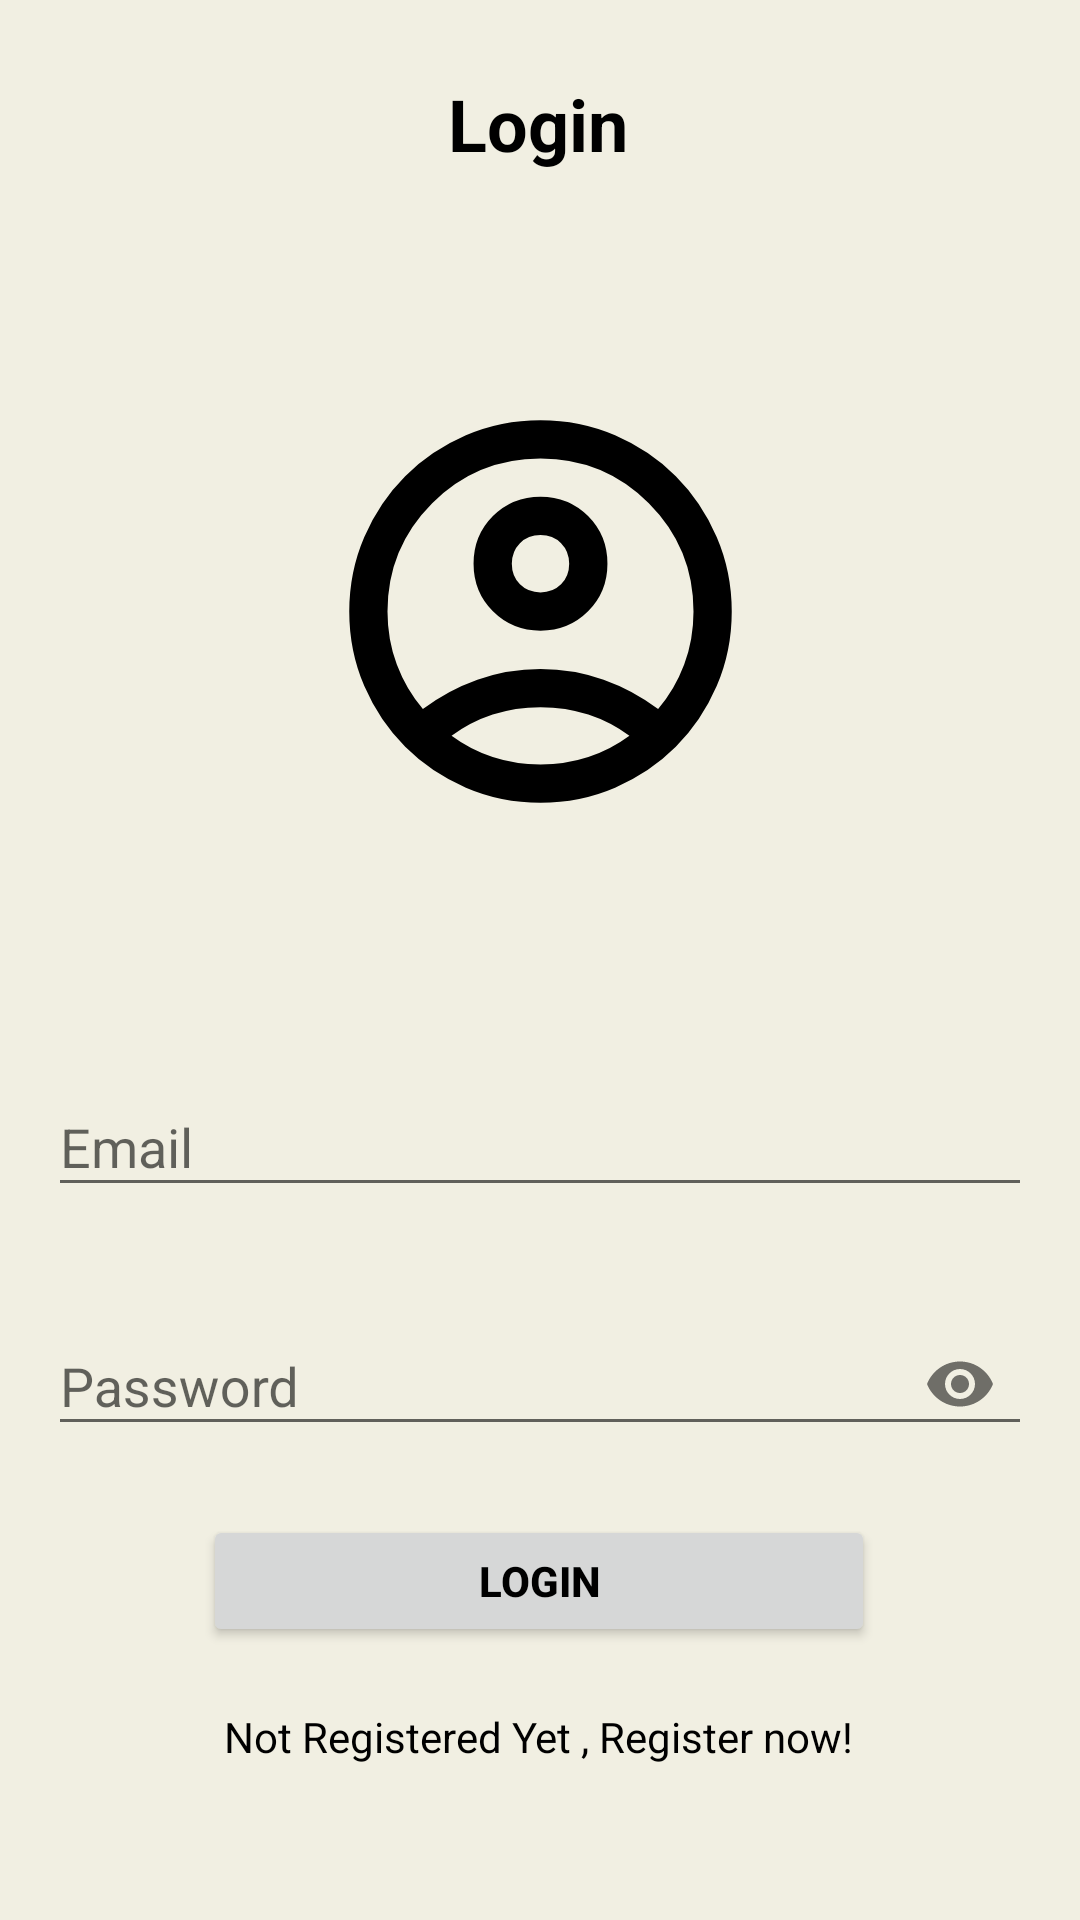

Layout XML and referenced resources for this Android screen:
<!-- AndroidManifest.xml: application theme Theme.Bird_App -->
<!-- res/layout/activity_main.xml -->
<?xml version="1.0" encoding="utf-8"?>
<androidx.constraintlayout.widget.ConstraintLayout xmlns:android="http://schemas.android.com/apk/res/android"
    xmlns:app="http://schemas.android.com/apk/res-auto"
    xmlns:tools="http://schemas.android.com/tools"
    android:layout_width="match_parent"
    android:layout_height="match_parent"
    android:background="#F1EFE2"
    tools:context=".MainActivity">

    <TextView
        android:id="@+id/textView2"
        android:layout_width="wrap_content"
        android:layout_height="wrap_content"
        android:text="Login"
        android:textColor="@color/black"
        android:textSize="24sp"
        android:textStyle="bold"
        app:layout_constraintBottom_toBottomOf="parent"
        app:layout_constraintEnd_toEndOf="parent"
        app:layout_constraintHorizontal_bias="0.498"
        app:layout_constraintStart_toStartOf="parent"
        app:layout_constraintTop_toTopOf="parent"
        app:layout_constraintVertical_bias="0.041" />

    <com.google.android.material.textfield.TextInputLayout
        android:id="@+id/emailLayout"
        android:layout_width="match_parent"
        android:layout_height="wrap_content"
        android:layout_marginHorizontal="16dp"
        android:layout_marginTop="350dp"
        app:layout_constraintEnd_toEndOf="parent"
        app:layout_constraintHorizontal_bias="0.5"
        app:layout_constraintStart_toStartOf="parent"
        app:layout_constraintTop_toTopOf="parent">

        <com.google.android.material.textfield.TextInputEditText
            android:id="@+id/emailEt"

            android:layout_width="match_parent"
            android:layout_height="wrap_content"
            android:hint="Email"
            android:inputType="textEmailAddress" />
    </com.google.android.material.textfield.TextInputLayout>

    <com.google.android.material.textfield.TextInputLayout
        android:id="@+id/passwordLayout"
        android:layout_width="match_parent"
        android:layout_height="wrap_content"
        android:layout_marginHorizontal="16dp"
        android:layout_marginTop="24dp"
        app:layout_constraintEnd_toEndOf="parent"
        app:layout_constraintHorizontal_bias="0.5"
        app:layout_constraintStart_toStartOf="parent"
        app:layout_constraintTop_toBottomOf="@id/emailLayout"
        app:passwordToggleEnabled="true">

        <com.google.android.material.textfield.TextInputEditText
            android:id="@+id/passET"
            android:layout_width="match_parent"
            android:layout_height="wrap_content"
            android:hint="Password"
            android:inputType="textPassword" />
    </com.google.android.material.textfield.TextInputLayout>

    <androidx.appcompat.widget.AppCompatButton
        android:id="@+id/btnLogin"
        android:layout_width="224dp"
        android:layout_height="44dp"
        android:layout_marginHorizontal="16dp"
        android:text="LogIn"
        android:textColor="@color/black"
        android:textStyle="bold"
        app:layout_constraintBottom_toBottomOf="parent"
        app:layout_constraintEnd_toEndOf="parent"
        app:layout_constraintHorizontal_bias="0.497"
        app:layout_constraintStart_toStartOf="parent"
        app:layout_constraintTop_toBottomOf="@+id/passwordLayout"
        app:layout_constraintVertical_bias="0.178" />

    <TextView
        android:id="@+id/txtRegister"
        android:layout_width="wrap_content"
        android:layout_height="wrap_content"
        android:text="Not Registered Yet , Register now!"
        android:textColor="@color/black"
        app:layout_constraintBottom_toBottomOf="parent"
        app:layout_constraintEnd_toEndOf="parent"
        app:layout_constraintHorizontal_bias="0.497"
        app:layout_constraintStart_toStartOf="parent"
        app:layout_constraintTop_toBottomOf="@+id/btnLogin"
        app:layout_constraintVertical_bias="0.284" />

    <ImageView
        android:id="@+id/imageView2"
        android:layout_width="298dp"
        android:layout_height="153dp"
        app:layout_constraintBottom_toTopOf="@+id/emailLayout"
        app:layout_constraintEnd_toEndOf="parent"
        app:layout_constraintStart_toStartOf="parent"
        app:layout_constraintTop_toBottomOf="@+id/textView2"
        app:srcCompat="@drawable/account" />

</androidx.constraintlayout.widget.ConstraintLayout>
<!-- resources referenced by this layout -->
<resources>
  <!-- drawable account (drawable) -->
  <vector android:height="40dp" android:viewportHeight="960"
      android:viewportWidth="960" android:width="40dp" xmlns:android="http://schemas.android.com/apk/res/android">
      <path android:fillColor="@color/black" android:pathData="M234,684q51,-39 114,-61.5T480,600q69,0 132,22.5T726,684q35,-41 54.5,-93T800,480q0,-133 -93.5,-226.5T480,160q-133,0 -226.5,93.5T160,480q0,59 19.5,111t54.5,93ZM480,520q-59,0 -99.5,-40.5T340,380q0,-59 40.5,-99.5T480,240q59,0 99.5,40.5T620,380q0,59 -40.5,99.5T480,520ZM480,880q-83,0 -156,-31.5T197,763q-54,-54 -85.5,-127T80,480q0,-83 31.5,-156T197,197q54,-54 127,-85.5T480,80q83,0 156,31.5T763,197q54,54 85.5,127T880,480q0,83 -31.5,156T763,763q-54,54 -127,85.5T480,880ZM480,800q53,0 100,-15.5t86,-44.5q-39,-29 -86,-44.5T480,680q-53,0 -100,15.5T294,740q39,29 86,44.5T480,800ZM480,440q26,0 43,-17t17,-43q0,-26 -17,-43t-43,-17q-26,0 -43,17t-17,43q0,26 17,43t43,17ZM480,380ZM480,740Z"/>
  </vector>
  <style name="Theme.Bird_App" parent="Base.Theme.Bird_App" />
  <style name="Base.Theme.Bird_App" parent="Theme.Design.Light.NoActionBar">
          
          
      </style>
  <!-- not gathered from this repository: default colours our renderer supplied (Android Studio template values) -->
  <color name="black">#FF000000</color>
</resources>
